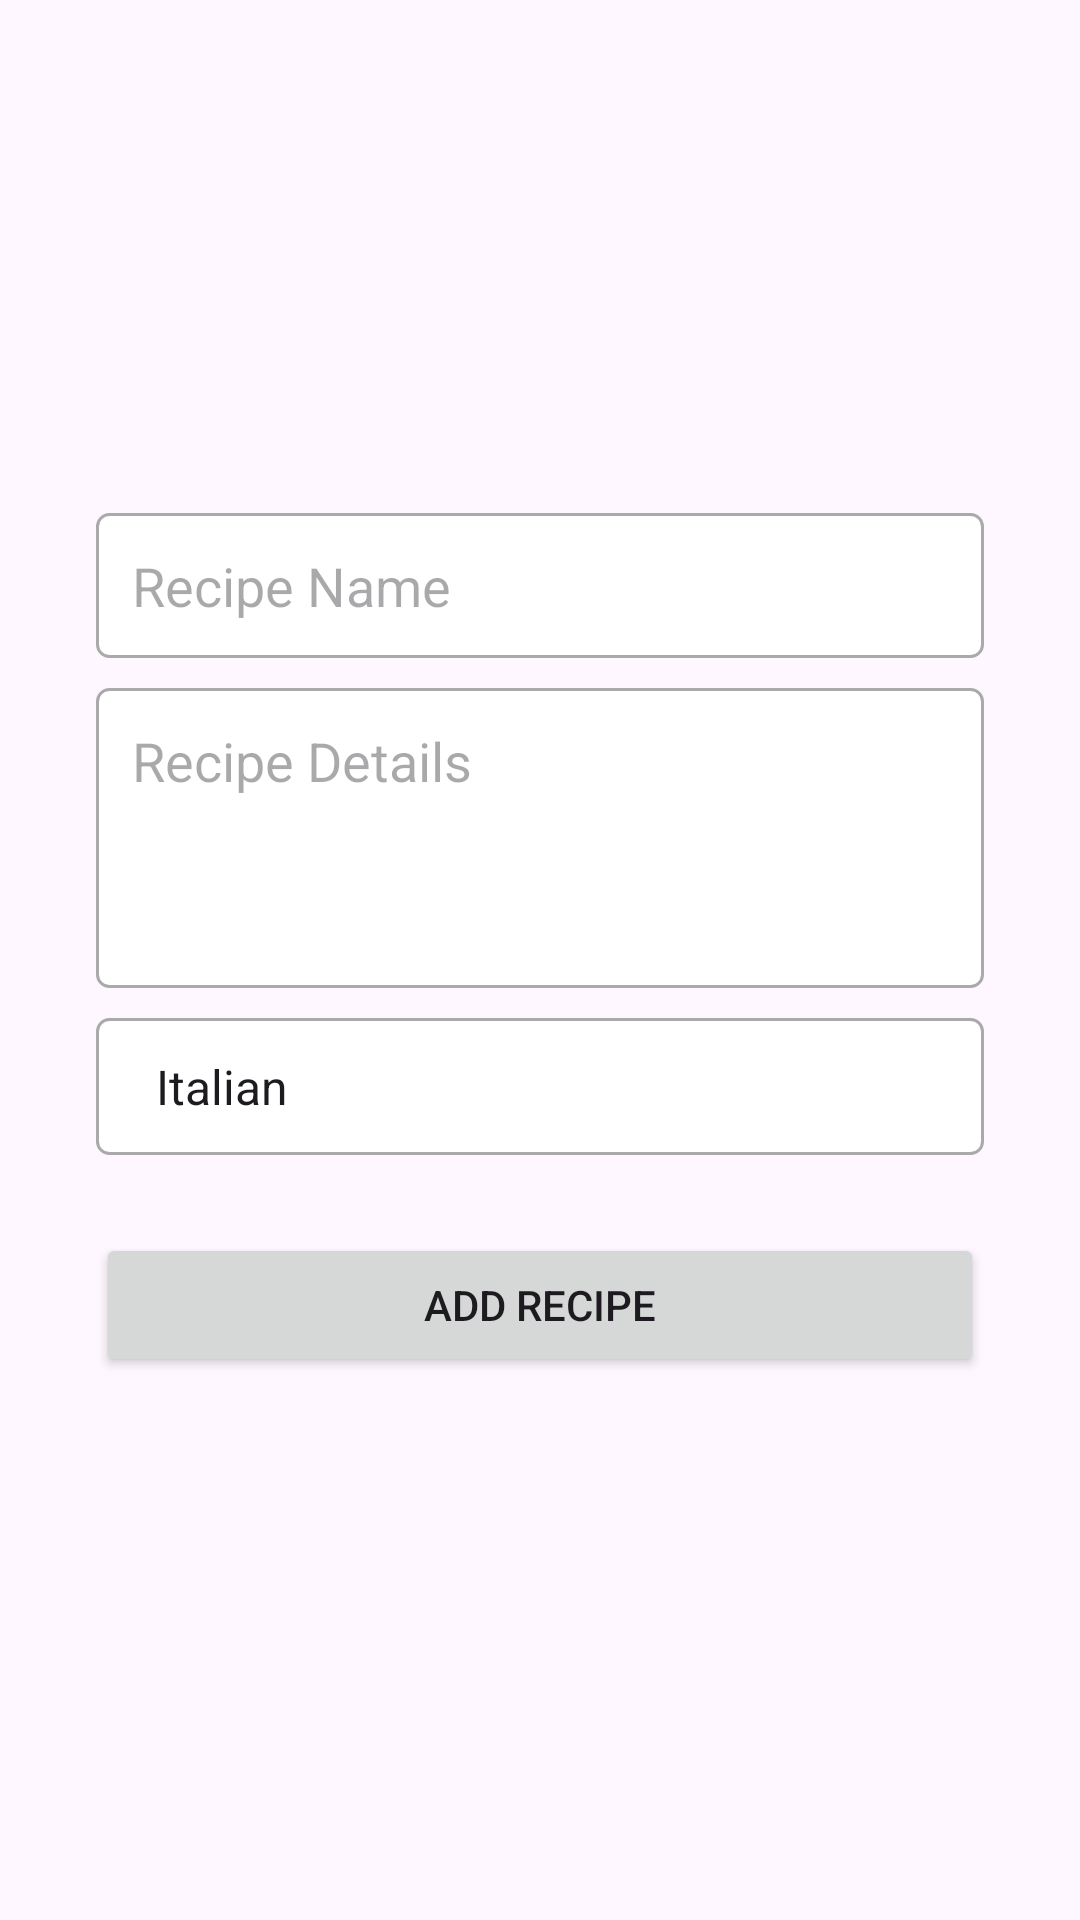

Reconstruct the res/layout file that produces this screen, plus the resources it refers to.
<!-- AndroidManifest.xml: application theme Theme.Assignment2_ZianAli_1229890 -->
<!-- res/layout/fragment_add_recipe.xml -->
<?xml version="1.0" encoding="utf-8"?>
<RelativeLayout xmlns:android="http://schemas.android.com/apk/res/android"
    android:layout_width="match_parent"
    android:layout_height="match_parent"
    android:padding="16dp"
    android:gravity="center">

    <LinearLayout
        android:layout_width="match_parent"
        android:layout_height="wrap_content"
        android:orientation="vertical"
        android:gravity="center"
        android:padding="16dp">

        <EditText
            android:id="@+id/recipe_name"
            android:layout_width="match_parent"
            android:layout_height="wrap_content"
            android:hint="Recipe Name"
            android:padding="12dp"
            android:layout_marginBottom="10dp"
            android:background="@drawable/edit_text_background"/>

        <EditText
            android:id="@+id/recipe_details"
            android:layout_width="match_parent"
            android:layout_height="100dp"
            android:hint="Recipe Details"
            android:padding="12dp"
            android:background="@drawable/edit_text_background"
            android:inputType="textMultiLine"
            android:layout_marginBottom="10dp"
            android:gravity="top"
            android:minLines="3"
            android:maxLines="3"/>

        <Spinner
            android:id="@+id/cuisine_spinner"
            android:layout_width="match_parent"
            android:layout_height="wrap_content"
            android:entries="@array/cuisine_array"
            android:layout_marginBottom="10dp"
            android:padding="12dp"
            android:background="@drawable/edit_text_background"/>

        <Button
            android:id="@+id/add_button"
            style="@color/purple_500"
            android:layout_width="match_parent"
            android:layout_height="wrap_content"
            android:layout_marginBottom="10dp"
            android:text="Add Recipe"
            android:layout_marginTop="16dp"
            android:padding="12dp"/>
    </LinearLayout>
</RelativeLayout>
<!-- resources referenced by this layout -->
<resources>
  <string-array name="cuisine_array">
          <item>Italian</item>
          <item>Chinese</item>
          <item>Indian</item>
          <item>Mexican</item>
      </string-array>
  <color name="purple_500">#6f6bb8</color>
  <!-- drawable edit_text_background (drawable) -->
  <shape xmlns:android="http://schemas.android.com/apk/res/android">
      <solid android:color="@android:color/white"/>
      <stroke android:width="1dp" android:color="@android:color/darker_gray"/>
      <corners android:radius="4dp"/>
      <padding android:left="10dp" android:top="10dp" android:right="10dp" android:bottom="10dp"/>
  </shape>
  <style name="Theme.Assignment2_ZianAli_1229890" parent="Base.Theme.Assignment2_ZianAli_1229890" />
  <style name="Base.Theme.Assignment2_ZianAli_1229890" parent="Theme.Material3.DayNight.NoActionBar">
          
          
      </style>
</resources>
